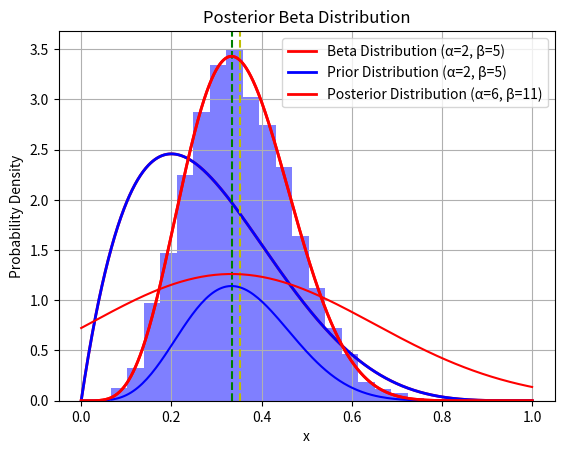

This figure's Python source:
#!/usr/bin/env python

import numpy as np
import matplotlib.pyplot as plt
from scipy.stats import beta
from numpy import mean
from scipy.stats import norm

#	# Parameter Estimation
#	In this example, we are going to estimate the parameters of a Bernoulli Distribution
# 	where the data consists of 4 successes and 6 failures. The methods are 

#	- Basic counting and recognizing the distributions
#	- Maximum Likelihood
#	- MAP
#	- Bayesian Parameter Estimation


#	## Basic counting and recognize distribution
#	Using this approach, we simply need to recognize that this situation has a binary outcome.
#	Given binary outcomes, the Bernoulli Distribution is commonly used as the default structure of the pdf.
#	In general, if we approximate p(x) with Bernoulli, then we assume a structure of 
#	$$p(x) = \theta^x (1 - \theta)^{1 - x} \quad \text{where} \quad x \in \{0,1\}.$$

#	According to Bernoulli distribution, the $\theta$ is the probability of success 4/10,
#	and failure is $1 - \theta = 6/10$. So in this example, the p(x) would be:

#	$$ p(x) = \frac{4}{10}^x \frac{6}{10}^{1 - x} \quad \text{where} \quad x \in \{0,1\}.$$


#	## Maximum Likelihood (MLE)
#	In MLE, we find the $\theta$ that maximizes the joint log likelihood distribution. Therefore, we have
#	$$ \max_{\theta} \; \log(\mathcal{L}) = \log \left( \prod_{i=1}^n \; \theta^{x_i} (1 - \theta)^{1 - x_i} \right)$$
#	With this objective, we simply take the derivative of the objective and set it to 0, giving us 
#	$$\theta = \frac{1}{n} \sum_i \; x_i.$$
#	This is the exact same conclusion as the previous section where $\theta = 4/10$, giving us the same $p(x)$
#	$$ p(x) = \frac{4}{10}^x \frac{6}{10}^{1 - x} \quad \text{where} \quad x \in \{0,1\}.$$


#	## Maximum A Posteriori Estimation (MAP)
#	The MAP estimation is more complicated. Here, instead of maximizing the $p(x|\theta)$, we want to find $\max \; p(\theta|X)$. 
#	In other word, we want to find the most likely $\theta$ giving the entire dataset $X$.
#	Take a quick second to distinguish the difference between MLE and MAP
#	- MLE : 
#	$$ \max_{\theta} \; p(x|\theta) $$
#	- MAP : 
#	$$ \max_{\theta} \; p(\theta|X) $$
#	With this method, we use the Bayes' Theorem 
#	$$ p(\theta | X) = \frac{p(X|\theta) p(\theta)}{p(X)} $$
#	From MLE, we knew tht 
#	$$p(X|\theta) = \mathcal{L} = \prod_{i=1}^n \; \theta^{x_i} (1 - \theta)^{1 - x_i}$$
#	- With MLE, the likelihood function is sufficient. 
#	- With MAP, it allow us to use prior knowledge about the distribution of $\theta$. The MAP estimate consequently combines our prior knowledge with the data and come up with the best estimation. 
#	- In this particular example, we use a beta distribution with $\alpha = 2, \beta = 5$. 
#	$$ p(\theta) = \frac{\Gamma(\alpha + \beta)}{\Gamma(\alpha)\Gamma(\beta)} \theta^{\alpha - 1} (1 - \theta)^{\beta - 1} \quad \text{where if $n$ is an integer then} \quad \Gamma(n) = (n-1)!$$
#	Note that the $\Gamma(z)$ function is much more complicated if $z$ is not an integer, specifically, it is 
#	$$ \Gamma(z) = \int_0^{\infty} \; t^{z - 1} e^{-t} \; dt $$

#	Below, we draw out this beta distribution.
#	- Note that the reason why we picked a Beta distribution is because it is the conjugate prior to a Bernoulli distribution
α, β = 2, 5
x = np.linspace(0, 1, 1000)

# Calculate beta distribution
pdf = beta.pdf(x, α, β)

# Plot
plt.plot(x, pdf, 'r-', lw=2, label='Beta Distribution (α={}, β={})'.format(α, β))
plt.title('Beta Distribution')
plt.xlabel('x')
plt.ylabel('Probability Density')
plt.legend()
plt.grid(True)
plt.show()

#	Imagine we have a situation where want to model the skill level of an individual (candidate evaluation)
#	- We can rank a person's skill level between 0 and 1, where 1 implies maximum skill level. 
#	- The skill level is also the probability that a person would successfully perform a task
#	- After collecting data about the general population, we set the prior around 0.2 as the mean value as shown in the plot above.
#	- This implies that most people have a skill level of 0.2 out of 1 with very few candidates above 0.8. 
#	- Next, imagine that a candidate successfully achieved the task the first 4 times and failed in the last 6. 
#	- Given these results from the candidate, can we combine it with the prior knowledge to evaluate the skill level of this candidate?


#	###	Applying MAP as Conjugate Priors
#	When we apply MAP, we want to 
#	$$\max_{\theta}\; p(\theta|X) = \frac{p(X|\theta) p(\theta)}{p(X)} $$
#	From the description above, we know that the prior is a beta distribution
#	$$ p(\theta) = \frac{\Gamma(\alpha + \beta)}{\Gamma(\alpha)\Gamma(\beta)} \theta^{\alpha - 1} (1 - \theta)^{\beta - 1} \quad \text{where if $n$ is an integer then} \quad \Gamma(n) = (n-1)!$$
#	Since $\alpha$ and $\beta$ are integers, we have
#	$$ p(\theta) = \frac{\Gamma(2 + 5)}{\Gamma(2)\Gamma(5)} \theta^{1} (1 - \theta)^{4} $$
#	$$ p(\theta) = 30 \theta^{1} (1 - \theta)^{4} $$
#	We also know the likelihood function as a Bernoulli distribution
#	$$ \mathcal{L} =  \prod_{i=1}^n \; \theta^{x_i} (1 - \theta)^{1 - x_i} = \theta^{\sum_i x_i} (1 - \theta)^{\sum_i (1 - x_i)} $$
#	Therefore, we have
#	$$ p(\theta | X) = \frac{\left( \theta^{\sum_i x_i} (1 - \theta)^{\sum_i (1 - x_i)} \right) \left( 30 \theta^{1} (1 - \theta)^{4} \right)}{p(X)} $$
#	Remember that for success $x_i = 1$ and failure $x_i = 0$, therefore, we can combine everything together as 
#	$$ p(\theta | X) = \frac{ 30 \theta^{5} (1 - \theta)^{10} }{p(X)} $$
#	At this point, pay special attention to 
#	- Since $X$ is given, $p(X)$ is simply a constant
#	- Together to 30, we can simply set $30/p(X)$ as a constant value $c$, giving us
#	$$ p(\theta | X) =  c \theta^{5} (1 - \theta)^{10} $$
#	- Now pay special attention on the structure of Beta distribution 
#	$$ p(\theta) = \frac{\Gamma(\alpha + \beta)}{\Gamma(\alpha)\Gamma(\beta)} \theta^{\alpha - 1} (1 - \theta)^{\beta - 1} \quad \text{where if $n$ is an integer then} \quad \Gamma(n) = (n-1)!$$
#	- Realize that what we have is basically a beta distribution if we rearrange it to  
#	$$ p(\theta | X) =  c \theta^{6 - 1} (1 - \theta)^{11 - 1} $$
#	This implies that $\alpha = 6, \beta = 11$ and 
#	$$ c = \frac{\Gamma(6 + 11)}{\Gamma(6)\Gamma(11)} $$
#	Imply that we have a posterior distribution of
#	$$ p(\theta|X) = \frac{\Gamma(6 + 11)}{\Gamma(6)\Gamma(11)} \theta^{6 - 1} (1 - \theta)^{11 - 1}$$
#	$$ p(\theta|X) = 48048 \theta^{6 - 1} (1 - \theta)^{11 - 1}$$


#	Below, we draw out this beta distribution of the posterior
α, β = 6, 11
x2 = np.linspace(0, 1, 1000)

# Calculate beta distribution
pdf2 = beta.pdf(x2, α, β)

# Plot
plt.plot(x, pdf, 'b-', lw=2, label='Prior Distribution (α={}, β={})'.format(2, 5))
plt.plot(x2, pdf2, 'r-', lw=2, label='Posterior Distribution (α={}, β={})'.format(α, β))
plt.axvline(x=(1/3), color='g', linestyle='--')
plt.axvline(x=(6/17), color='y', linestyle='--')
plt.title('Posterior Beta Distribution')
plt.xlabel('x')
plt.ylabel('Probability Density')
plt.legend()
plt.grid(True)
plt.show()

#	- Notice prior to the candidate's performance we had a general sense of the total population and we called it the __prior distribution__.
#	- However, after the candidate's performance, we combined our prior knowledge with the performance and came up with the __posterior distribution__ describing the distribution of the candidate's abilities. 
#	- This result allows us to ask various questions about the candidate.
#		- What is the most likely $p(\theta|X)$ (MAP)? 
#		- What is the probability that the candidate is better than the average candidate? 

#	## MAP solution
#	From the previous example, we see that the posterior is a Beta distribution 
#	$$ p(\theta|X) = 48048 \theta^{6 - 1} (1 - \theta)^{11 - 1}$$
#	with $\alpha = 6, \beta=11$. 
#	Given that we know both $\alpha, \beta$ of the Beta distribution, the equation for $E[p(\theta|X)]$ and $\max_{\theta} \; p(\theta|X)$ is already known as

#	$$E[p(\theta|X)] = \frac{\alpha}{\alpha + \beta} = \frac{6}{6 + 11} = \frac{6}{17}.$$
#	$$\max_\theta p(\theta|X) = \frac{\alpha - 1}{\alpha + \beta - 2} = \frac{1}{3}.$$

#	- Look at the plot above and notice that at 1/3 is the green line and it corresponds with highest point of $p(\theta|X)$ (This is the MAP solution).
#	- Also see at at 6/17 $\approx$ 0.353, that's the expected point. 


#	## The Bayesian Parameter Estimation
#	To find the parameter, we can set $\theta$ to 
#	- MLE : 
#	$$\max_{\theta} \; p(x|\theta)$$
#	- MAP : 
#	$$\max_{\theta} \; p(\theta|X)$$
#	- __Bayesian Parameter Estimation__ : 
#	$$p(\theta|X)$$

#	Notice that for  __Bayesian Parameter Estimation__, the resulting $\theta$ is not a number. 
#	Instead, it is a distribution of the posterior. 
#	- So Bayesian Parameter Estimation doesn't just give us the most likely $\theta$ 
#	- It tells us the likelihood of $\theta$ being various numbers. 
#	- The MAP solution is simply the highest point of $p(\theta|X)$ 
#	- While the Bayesian solution is a distribution, we could also get a number as the "best" $\theta$
#	- For Bayesian, the best is considered the expectation of $p(\theta|X)$, or $E[p(\theta|X)]$.

#	We see from above that 
#	- The posterior is 
#	$$ p(\theta|X) = 48048 \theta^{6 - 1} (1 - \theta)^{11 - 1}$$
#	- And the best $\theta$ is $E[p(\theta|X)]$
#	$$E[p(\theta|X)] = \frac{\alpha}{\alpha + \beta} = \frac{6}{6 + 11} = \frac{6}{17}.$$ (This is the best Bayesian Parameter Estimation for $\theta$.)



#	## Solving Bayesian Parameter Estimation Via Rejection Sampling
#	In this particular case, the Likelihood function is a product of Bernoulli distributions and the prior is a Beta distribution. 
#	- For this particular case, we got lucky and the posterior is the same as the prior. 
#	- In general, we try really hard to pick priors that gives us the same posterior distribution
#	- This is because it allows us to obtain the posterior easily.
#	- The prior distribution that allows us to easily obtain the posterior is called the __Conjugate Priors__.
#	- Unfortunately, many of the real world problems aren't conjugate priors.
#	- How then, do we get the posterior distribution?   __Answer__ : Sampling. 

#	### Key Realization
#	- We look at the defintion of conditional probability to get the first key realization
#	$$ p(\theta|X) = \frac{p(\theta, X)}{p(X)} = \frac{p(X|\theta) p(\theta)}{p(X)}. $$
#	- If we are looking for $p(\theta|X=data)$, then the dataset $X$ must be already given. 
#	- Therefore, $X$ is a constant and the joint distribution $p(\theta,X=data)$ is really just $p(\theta)$.
#	$$p(\theta|X=data) = c p(\theta) $$
#	- From this observation, if we simply sample from $p(\theta)$, we would get the samples from $p(\theta|X)$.


#	### Applying this Realization to the Current example. 
#	Remember that we are trying to find the posterior distribution with Bayesian Parameter Estimation
#	$$p(\theta|X) = \frac{p(X|\theta) p(\theta)}{p(X)} $$
#	If we plug the given data $X$ into the joint distribution, we get
#	$$ p(\theta|X) = c \; \theta^{6 - 1} (1 - \theta)^{11 - 1}$$
#	- Obviusly, due to conjugacy, we knew that the posterior is a beta distribution with the constant 
#	$$ c = \frac{\Gamma(6 + 11)}{\Gamma(6)\Gamma(11)}$$.
#	- However, in this example, we are going to pretend that we don't know the posterior 
#	- We only know that the posterior is the joint times a constant $c$ 
#	$$ p(\theta|X) = c p(\theta, X) = c \; \theta^{6 - 1} (1 - \theta)^{11 - 1}$$
#	- Our key realization says that if we simply sample from $c p(\theta,X)$, we would get the samples from $p(\theta|X)$.
#	- There are many ways to perform sampling, however, since we don't know $c$, we need to pick a way that doesn't care about the constant $c$.
#	- __Rejection Sampling__ for this case is idea since $c$ can be any value as long as the proposal distribution is larger.



#	### Setting up Rejection Sampling
#	- Here, we are going to use a Gaussian distribution as the proposal q(x)
#	- And we are going to pick 16000 as c for p(x)
def q(x): return norm.pdf(x, loc=(1/3), scale=(1/np.sqrt(10)))
def p(x): return 16000*x**5*(1-x)**10

#	### Remember that the q(x) must always be higher than p(x)
#	- Here we show that q(x) is always higher than p(x)
x = np.linspace(0, 1, 200)
y1 = q(x)
y2 = p(x)

plt.plot(x,y1, color='red')
plt.plot(x,y2, color='blue')
plt.show()


#	### Performing Rejection Sampling
#	- In rejection sampling, we first sample from the proposal distribution
#	- We then decide if we should keep the sample with the following rule
#		- given a sample from the q(x)
#		- we sample from a uniform distribution between 0 to q(x) and call this cample v
#		- if v is greater than p(x), then we accept, otherwise, we reject
#	- In this case, $0 \ge \theta \ge 1$, so we automatically reject any samples outside of that range. 


X = norm.rvs(loc=1/3, scale=1/np.sqrt(10), size=20000)
accepted_samples = []
for x in X:
	if x < 0 or x > 1: continue
	u = q(x)
	v = u*np.random.rand()
	px = p(x)
	if v < px:
		accepted_samples.append(x)

n, bins, patches = plt.hist(accepted_samples, 20, facecolor='blue', density=True, alpha=0.5)
plt.plot(x2, pdf2, 'r-', lw=2, label='Posterior Distribution (α={}, β={})'.format(α, β))
plt.show()


print('We accepted : %d samples.'%len(accepted_samples))
print('Bayes E[p(θ|X)] = %.4f' % np.mean(accepted_samples))






#	### Conclusion
#	- We plotted out the histogram generated from rejection sampling. 
#	- On top, we superimposed the true theoretical Beta distribution.
#	- Notice how the samples matched very closely to the true distribution.
#	- Notice that the approximate E[p(θ|X)] = 0.3525 is very close to the true solution of 0.353.
